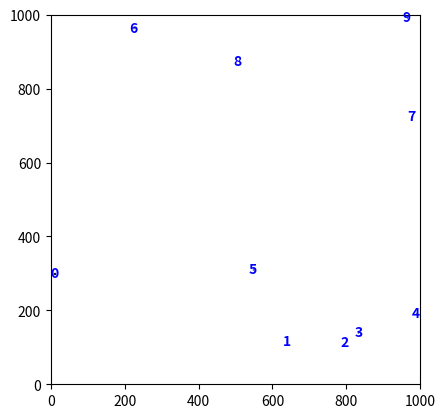

Here is the Python script that generated this plot:
import matplotlib
import matplotlib.pyplot as plt
import numpy

N = 10

data = numpy.zeros((N,4),dtype=numpy.float64)
data[0,:] = [9.73565,299.059,10.7356,300.059]
data[1,:] = [638.366,116.34,639.366,117.34]
data[2,:] = [795.125,113.763,796.125,114.763]
data[3,:] = [831.659,139.122,832.659,140.122]
data[4,:] = [987.952,191.498,988.952,192.498]
data[5,:] = [546.748,310.085,547.748,311.085]
data[6,:] = [223.824,964.179,224.824,965.179]
data[7,:] = [976.299,723.581,977.299,724.581]
data[8,:] = [503.626,874.646,504.626,875.646]
data[9,:] = [963.018,991.497,964.018,992.497]


#data = numpy.random.uniform(0,950,4*N)
#data = numpy.reshape(data,(N,4))
#print data

fig = plt.figure()
ax = fig.add_subplot(111)
for i,d in enumerate(data):
	rect = matplotlib.patches.Rectangle((d[0],d[1]), 1, 1, fill=False, label="toto")
	ax.add_artist(rect)
	rx, ry = rect.get_xy()
	cx = rx + rect.get_width()/2.0
	cy = ry + rect.get_height()/2.0
	ax.annotate(i, (cx, cy), color='b', weight='bold', fontsize=10, ha='center', va='center')
ax.set_aspect('equal')
plt.xlim([0,1000])
plt.ylim([0,1000])
plt.show()


